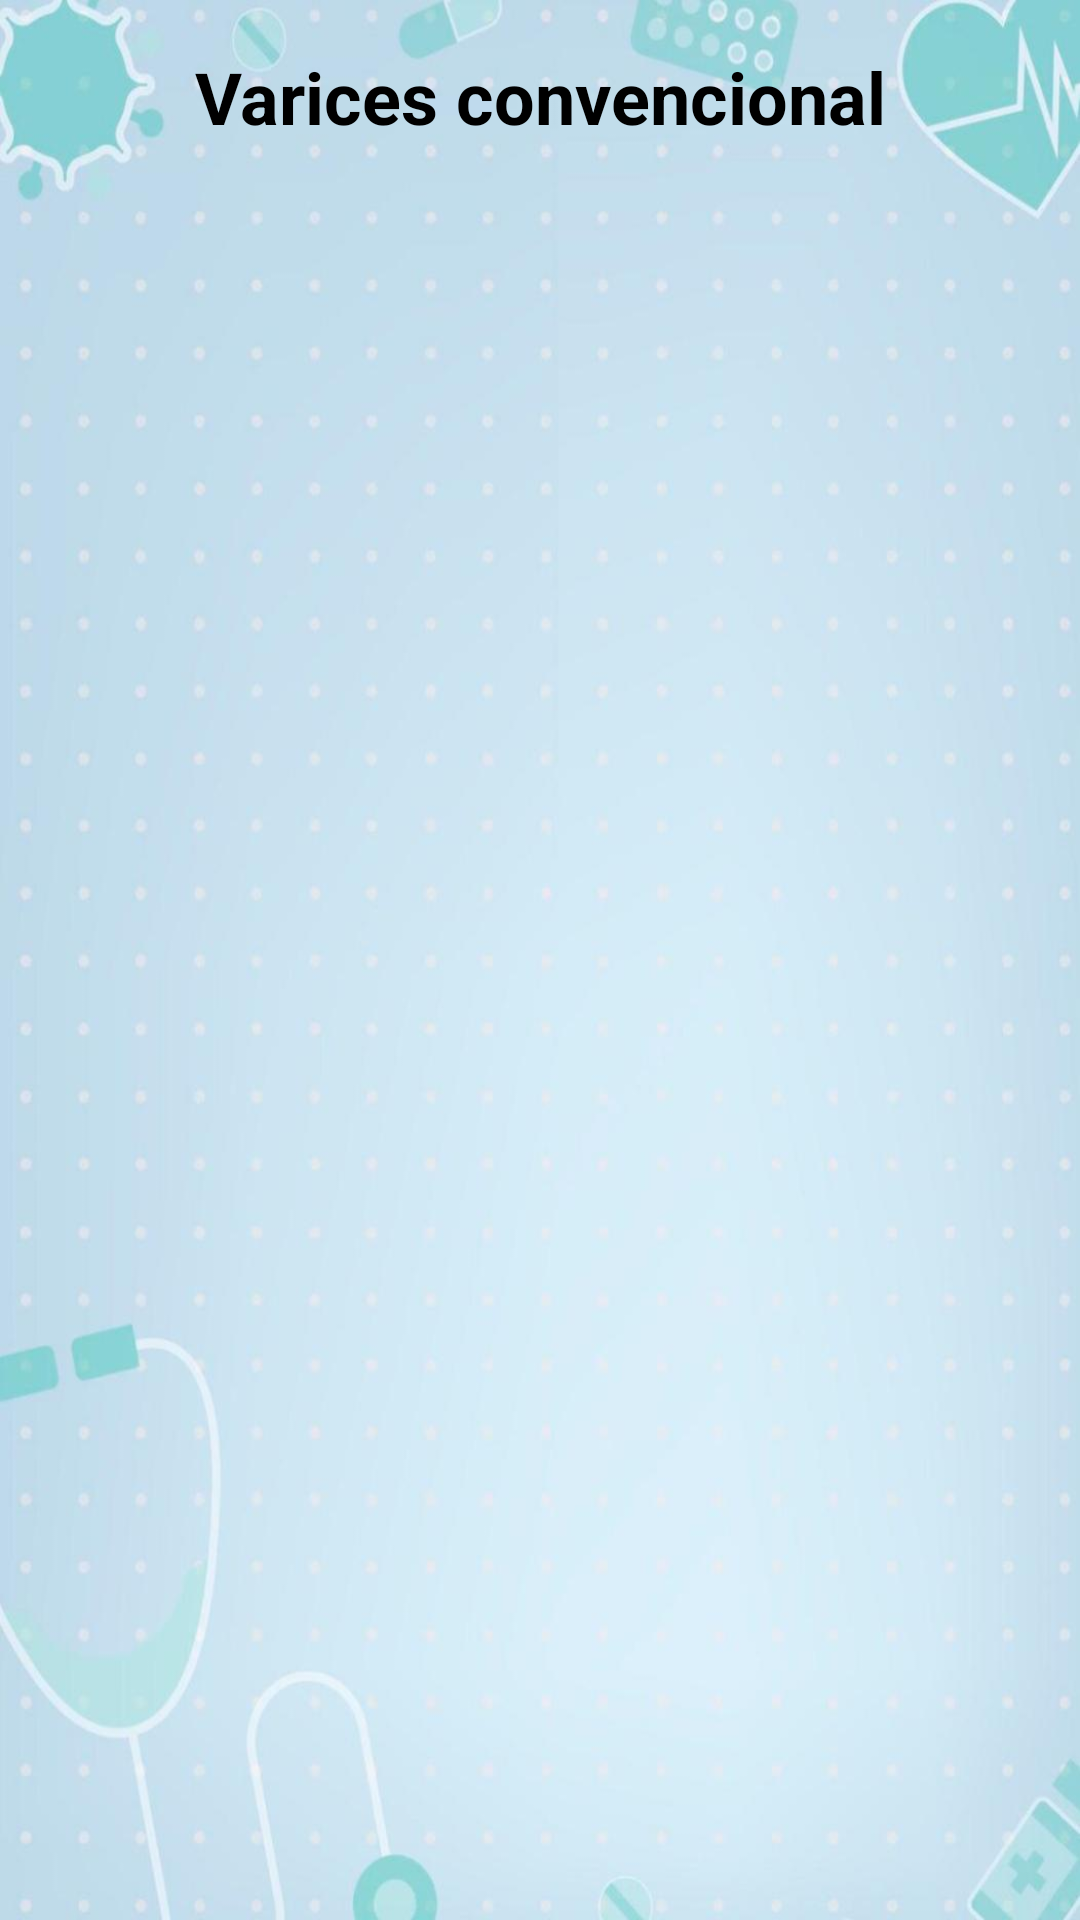

Write the Android layout XML for this screen, with the resource values it uses.
<!-- AndroidManifest.xml: application theme Theme.Quirofano -->
<!-- res/layout/varices_convencional.xml -->
<?xml version="1.0" encoding="utf-8"?>
<androidx.constraintlayout.widget.ConstraintLayout xmlns:android="http://schemas.android.com/apk/res/android"
    xmlns:app="http://schemas.android.com/apk/res-auto"
    xmlns:tools="http://schemas.android.com/tools"
    android:layout_width="match_parent"
    android:layout_height="match_parent"
    android:background="@drawable/fondo_de_pantalla"
    tools:context=".VaricesConvencionalActivity">

    <TextView
        android:id="@+id/txtTitulo"
        android:layout_width="wrap_content"
        android:layout_height="wrap_content"
        android:padding="16dp"
        android:text="Varices convencional"
        android:textColor="@color/black"
        android:textSize="24sp"
        android:textStyle="bold"
        app:layout_constraintEnd_toEndOf="parent"
        app:layout_constraintStart_toStartOf="parent"
        app:layout_constraintTop_toTopOf="parent" />

</androidx.constraintlayout.widget.ConstraintLayout>
<!-- resources referenced by this layout -->
<resources>
  <color name="black">#000000</color>
  <!-- drawable fondo_de_pantalla: jpg bitmap (drawable, 42884 bytes) -->
  <style name="Theme.Quirofano" parent="Base.Theme.Quirofano" />
  <style name="Base.Theme.Quirofano" parent="Theme.Material3.DayNight.NoActionBar">
          
          
      </style>
</resources>
